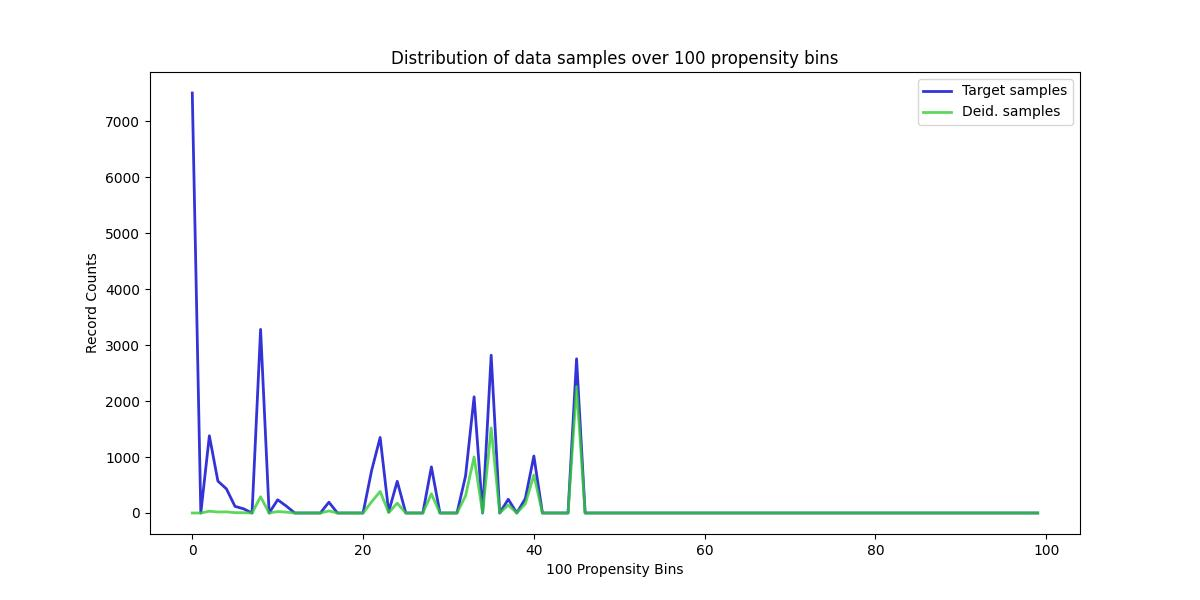

The table this chart was drawn from, first rows:
, Target samples, Deid. samples
0, 7501, 0
1, 0, 0
2, 1379, 32
3, 570, 18
4, 431, 20
5, 119, 6
6, 75, 5
7, 0, 0
8, 3279, 290
9, 0, 0
10, 236, 26
11, 125, 16
12, 0, 0
13, 0, 0
14, 0, 0
15, 0, 0
16, 193, 37
17, 0, 0
18, 0, 0
19, 0, 0
20, 0, 0
21, 759, 200
22, 1349, 385
23, 20, 6
24, 566, 175
25, 0, 0
26, 0, 0
27, 0, 0
28, 823, 343
29, 0, 0
30, 0, 0
31, 0, 0
32, 661, 305
33, 2075, 1001
34, 0, 0
35, 2818, 1519
36, 0, 0
37, 245, 142
38, 0, 0
39, 257, 163
40, 1018, 678
41, 0, 0
42, 0, 0
43, 0, 0
44, 0, 0
45, 2754, 2256
46, 0, 0
47, 0, 0
48, 0, 0
49, 0, 0
50, 0, 0
51, 0, 0
52, 0, 0
53, 0, 0
54, 0, 0
55, 0, 0
56, 0, 0
57, 0, 0
58, 0, 0
59, 0, 0
... 40 more rows
